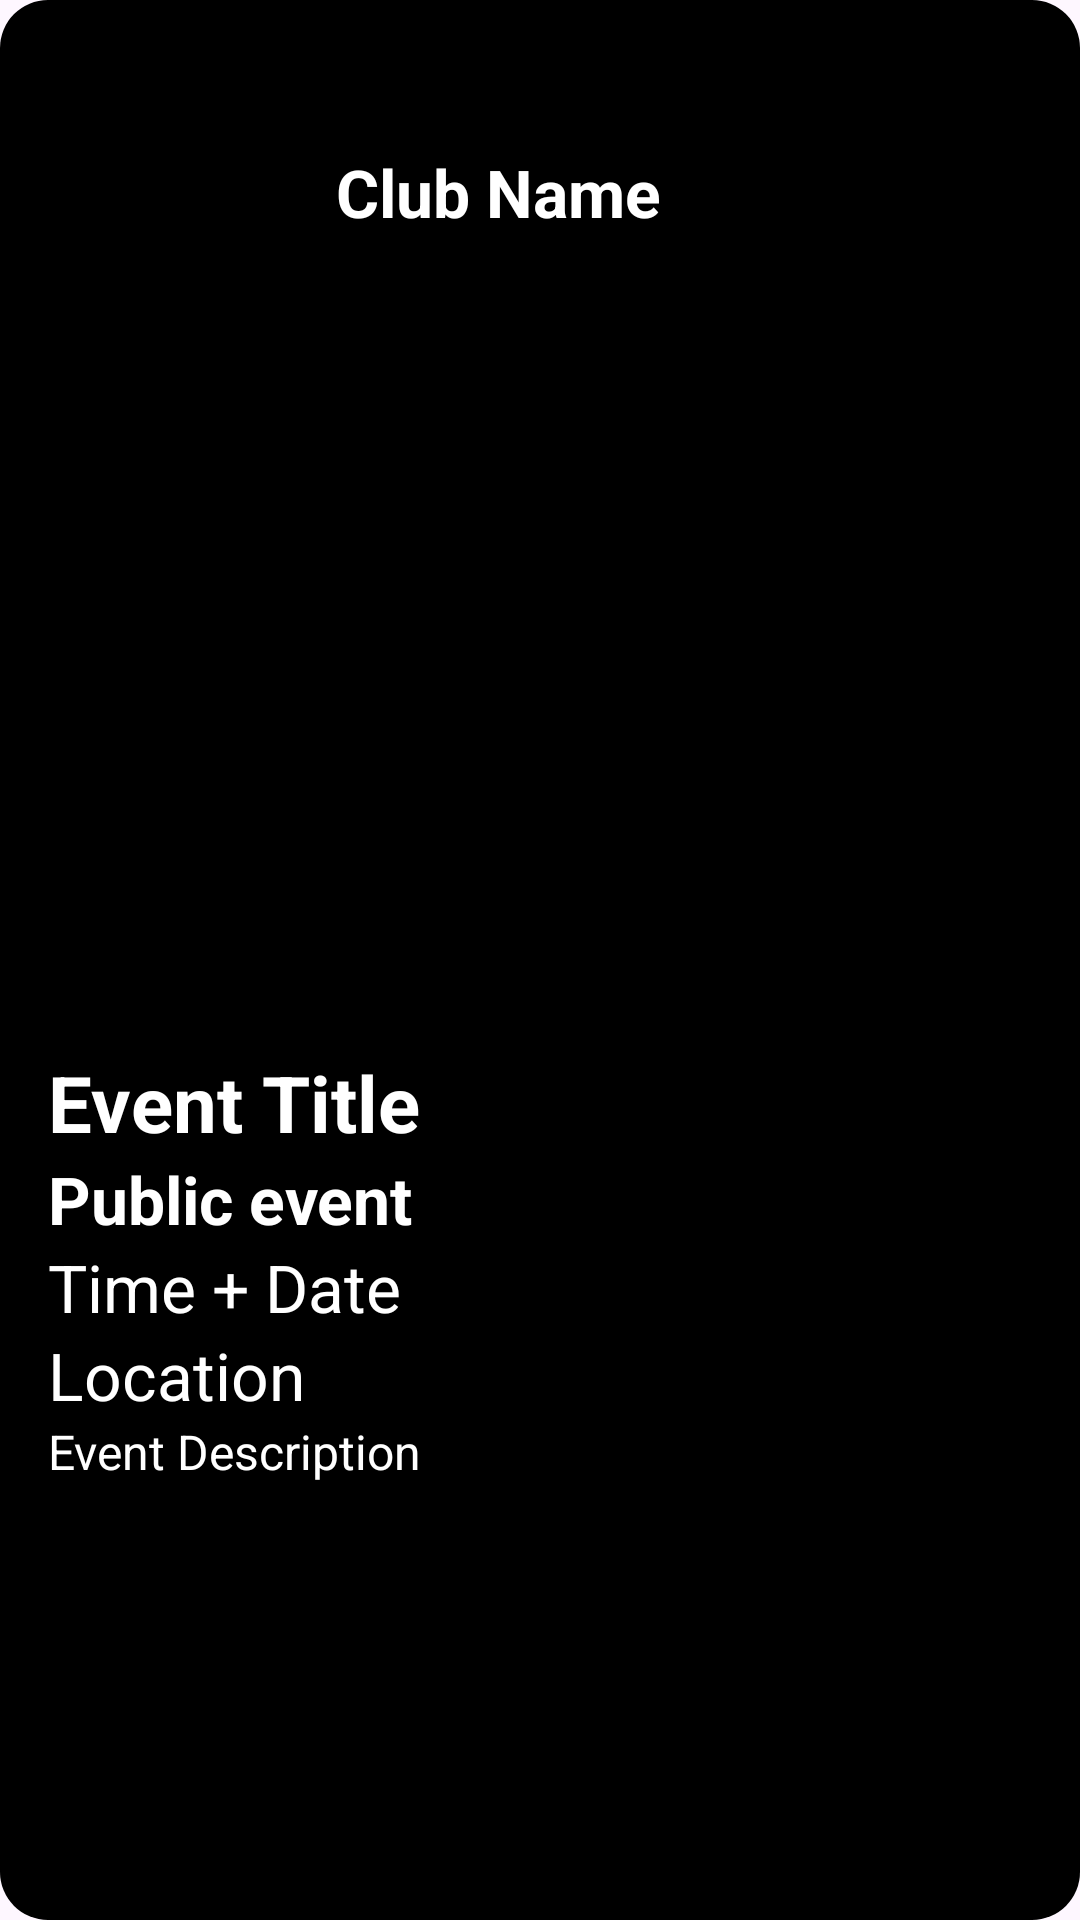

Here is an Android app screen rendered from its layout file. Give the layout XML and the strings, colors and styles it references.
<!-- AndroidManifest.xml: application theme Theme.310RondayView -->
<!-- res/layout/event_container.xml -->
<FrameLayout
    xmlns:android="http://schemas.android.com/apk/res/android"
    android:layout_width="match_parent"
    android:layout_height="wrap_content"
    android:layout_margin="16dp"
    android:scaleType="centerCrop"
    android:background="@drawable/black_rounded_container">

    <LinearLayout
        android:layout_width="match_parent"
        android:layout_height="wrap_content"
        android:orientation="vertical"
        android:layout_gravity="center_horizontal"
        android:padding="16dp">

        <LinearLayout
            android:layout_width="match_parent"
            android:layout_height="wrap_content"
            android:orientation="horizontal"
            android:padding="16dp">

            <ImageView
                android:id="@+id/profileImageView"
                android:layout_width="64dp"
                android:layout_height="64dp"
                android:layout_gravity="center_vertical"
                android:layout_marginEnd="16dp"
                android:scaleType="centerCrop" />

            <TextView
                android:id="@+id/clubNameTextView"
                android:layout_width="0dp"
                android:layout_height="wrap_content"
                android:layout_gravity="center"
                android:layout_weight="1"
                android:gravity="center_vertical"
                android:text="Club Name"
                android:textColor="@color/white"
                android:textSize="22sp"
                android:textStyle="bold" />
        </LinearLayout>

        <ImageView
            android:id="@+id/eventImageView"
            android:layout_width="match_parent"
            android:layout_height="230dp"
            android:scaleType="centerCrop" />

        <LinearLayout
            android:id="@+id/eventDetailsLayout"
            android:layout_width="match_parent"
            android:layout_height="wrap_content"
            android:orientation="vertical"
            android:layout_marginTop="8dp">

            <TextView
                android:id="@+id/eventTitleTextView"
                android:layout_width="wrap_content"
                android:layout_height="wrap_content"
                android:text="Event Title"
                android:textSize="26sp"
                android:textColor="@color/white"
                android:textStyle="bold" />

            <TextView
                android:id="@+id/privacy_status"
                android:layout_width="match_parent"
                android:layout_height="wrap_content"
                android:text="Public event"
                android:textColor="@color/white"
                android:textSize="22sp"
                android:textStyle="bold" />

            <TextView
                android:id="@+id/dateTimeTextView"
                android:layout_width="wrap_content"
                android:layout_height="wrap_content"
                android:textSize="22sp"
                android:textColor="@color/white"
                android:text="Time + Date" />

            <TextView
                android:id="@+id/locationTextView"
                android:layout_width="wrap_content"
                android:layout_height="wrap_content"
                android:textSize="22sp"
                android:textColor="@color/white"
                android:text="Location" />



            <ScrollView
                android:layout_width="match_parent"
                android:layout_height="wrap_content">

                <TextView
                    android:id="@+id/eventDescriptionTextView"
                    android:layout_width="match_parent"
                    android:layout_height="wrap_content"
                    android:minHeight="65dp"
                    android:textSize="16sp"
                    android:textColor="@color/white"
                    android:text="Event Description" />
            </ScrollView>

        </LinearLayout>

    </LinearLayout>

</FrameLayout>
<!-- resources referenced by this layout -->
<resources>
  <color name="white">#FFFFFFFF</color>
  <!-- drawable black_rounded_container (drawable) -->
  <shape xmlns:android="http://schemas.android.com/apk/res/android">
      <solid android:color="#000000" /> 
      <corners android:radius="16dp" />
  </shape>
  <style name="Theme.310RondayView" parent="Base.Theme.310RondayView" />
  <style name="Base.Theme.310RondayView" parent="Theme.Material3.DayNight.NoActionBar">
          
          
      </style>
</resources>
